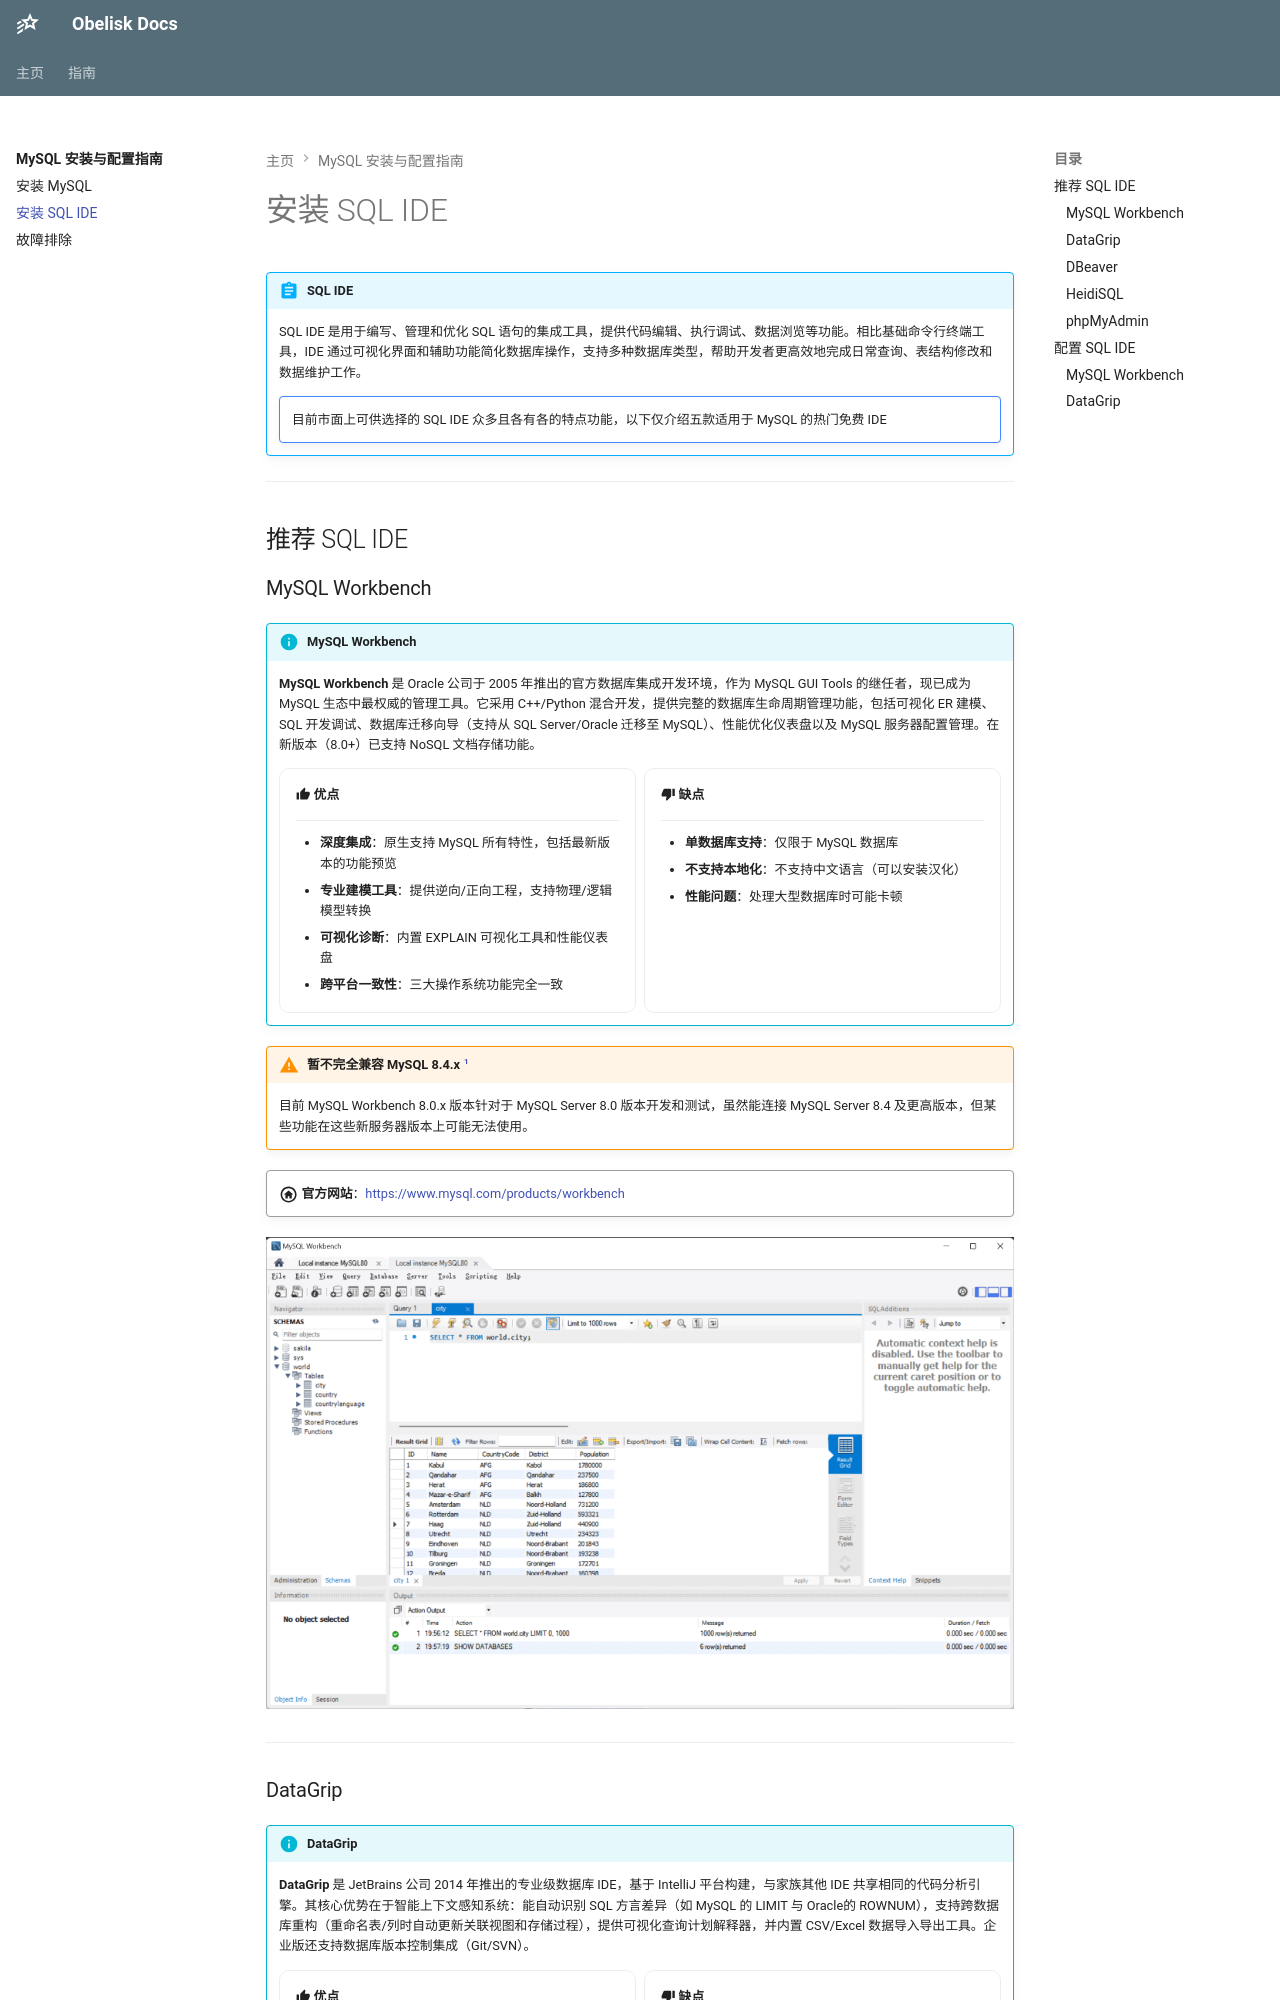

repository: Obelusod/obelusod.github.io · page: guide/mysql/ide/index.html · generator: mkdocs

---
title: 安装 SQL IDE
---

!!! abstract "SQL IDE"

    SQL IDE 是用于编写、管理和优化 SQL 语句的集成工具，提供代码编辑、执行调试、数据浏览等功能。相比基础命令行终端工具，IDE
    通过可视化界面和辅助功能简化数据库操作，支持多种数据库类型，帮助开发者更高效地完成日常查询、表结构修改和数据维护工作。

    !!! note ""

        目前市面上可供选择的 SQL IDE 众多且各有各的特点功能，以下仅介绍五款适用于 MySQL 的热门免费 IDE

---

## 推荐 SQL IDE
